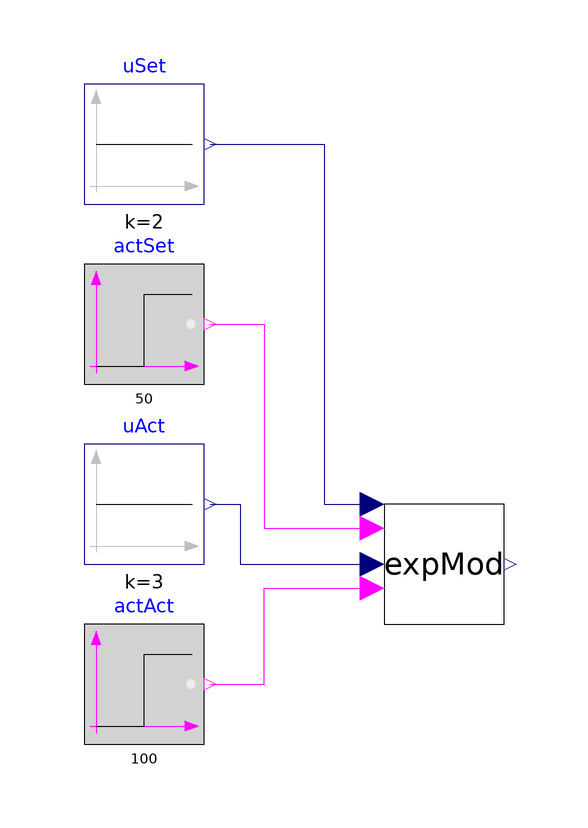

The Modelica model whose source follows is shown above as a component diagram (icons at their Placement, wires along their Line points).

model FirstOrder
      "Implements signal exchange block for a first order dynamic system"
      extends Modelica.Icons.Example;
      BaseClasses.ExportedModel expMod
        annotation (Placement(transformation(extent={{-10,-10},{10,10}})));
      Modelica.Blocks.Sources.Constant uSet(k=2)
        annotation (Placement(transformation(extent={{-60,60},{-40,80}})));
      Modelica.Blocks.Sources.BooleanStep actSet(startTime=50)
        annotation (Placement(transformation(extent={{-60,30},{-40,50}})));
      Modelica.Blocks.Sources.BooleanStep actAct(startTime=100)
        annotation (Placement(transformation(extent={{-60,-30},{-40,-10}})));
      Modelica.Blocks.Sources.Constant uAct(k=3)
        annotation (Placement(transformation(extent={{-60,0},{-40,20}})));
    equation
      connect(uSet.y, expMod.oveWriSet_u) annotation (Line(points={{-39,70},{
              -20,70},{-20,10},{-12,10}}, color={0,0,127}));
      connect(actSet.y, expMod.oveWriSet_activate) annotation (Line(points={{
              -39,40},{-30,40},{-30,6},{-12,6}}, color={255,0,255}));
      connect(actAct.y, expMod.oveWriAct_activate) annotation (Line(points={{
              -39,-20},{-30,-20},{-30,-4},{-12,-4}}, color={255,0,255}));
      connect(uAct.y, expMod.oveWriAct_u) annotation (Line(points={{-39,10},{
              -34,10},{-34,0},{-12,0}}, color={0,0,127}));
      annotation (experiment(StopTime=150));
    end FirstOrder;